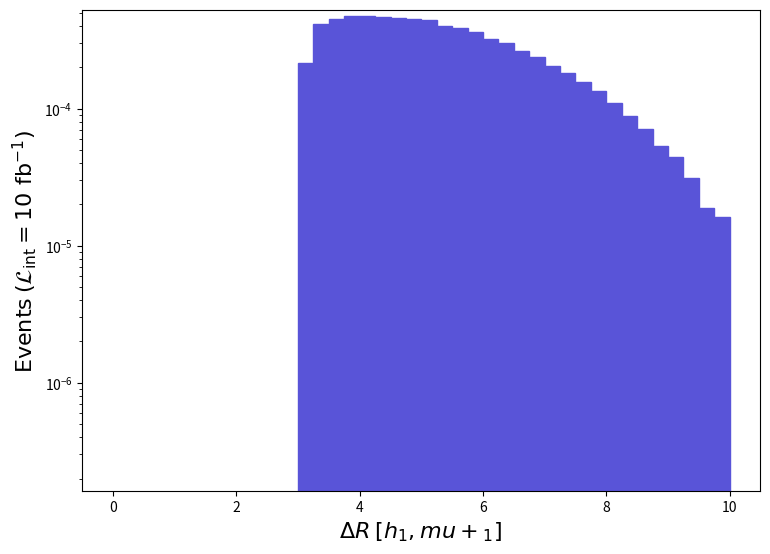

Write the Python code that produced this figure. (Note: this script raises an exception after producing the figure.)
def selection_8():

    # Library import
    import numpy
    import matplotlib
    import matplotlib.pyplot   as plt
    import matplotlib.gridspec as gridspec

    # Library version
    matplotlib_version = matplotlib.__version__
    numpy_version      = numpy.__version__

    # Histo binning
    xBinning = numpy.linspace(0.0,10.0,41,endpoint=True)

    # Creating data sequence: middle of each bin
    xData = numpy.array([0.125,0.375,0.625,0.875,1.125,1.375,1.625,1.875,2.125,2.375,2.625,2.875,3.125,3.375,3.625,3.875,4.125,4.375,4.625,4.875,5.125,5.375,5.625,5.875,6.125,6.375,6.625,6.875,7.125,7.375,7.625,7.875,8.125,8.375,8.625,8.875,9.125,9.375,9.625,9.875])

    # Creating weights for histo: y9_DELTAR_0
    y9_DELTAR_0_weights = numpy.array([0.0,0.0,0.0,0.0,0.0,0.0,0.0,0.0,0.0,0.0,0.0,0.0,0.0002156439056468012,0.0004116244107787011,0.0004505883117990007,0.00047293631238420035,0.00047801541251720045,0.00046792981225310127,0.00046256041211249944,0.00045102361181039943,0.00044108311155009977,0.0004032801105601992,0.00038789771015739925,0.00036337300951520113,0.00032201460843219967,0.0003008275078773992,0.00026338730689699877,0.00023958820627380104,0.00020316380532000019,0.00018110600474239972,0.00015607330408689925,0.0001340881035111999,0.00011028890288799957,8.90292823313001e-05,7.132500186769992e-05,5.333050139650011e-05,4.46234811685001e-05,3.1345270820799975e-05,1.8937770495900055e-05,1.6180550423700133e-05])

    # Creating a new Canvas
    fig   = plt.figure(figsize=(8.75,6.25),dpi=80)
    frame = gridspec.GridSpec(1,1)
    pad   = fig.add_subplot(frame[0])

    # Creating a new Stack
    pad.hist(x=xData, bins=xBinning, weights=y9_DELTAR_0_weights,\
             label="$run\_02$", histtype="stepfilled", rwidth=1.0,\
             color="#5954d8", edgecolor="#5954d8", linewidth=1, linestyle="solid",\
             bottom=None, cumulative=False, density=False, align="mid", orientation="vertical")


    # Axis
    plt.rc('text',usetex=False)
    plt.xlabel(r"$\Delta R$ $[ h_{1}, mu+_{1} ]$ ",\
               fontsize=16,color="black")
    plt.ylabel(r"$\mathrm{Events}$ $(\mathcal{L}_{\mathrm{int}} = 10\ \mathrm{fb}^{-1})$ ",\
               fontsize=16,color="black")

    # Boundary of y-axis
    ymax=(y9_DELTAR_0_weights).max()*1.1
    #ymin=0 # linear scale
    ymin=min([x for x in (y9_DELTAR_0_weights) if x])/100. # log scale
    plt.gca().set_ylim(ymin,ymax)

    # Log/Linear scale for X-axis
    plt.gca().set_xscale("linear")
    #plt.gca().set_xscale("log",nonpositive="clip")

    # Log/Linear scale for Y-axis
    #plt.gca().set_yscale("linear")
    plt.gca().set_yscale("log",nonpositive="clip")

    # Saving the image
    plt.savefig('../../HTML/MadAnalysis5job_0/selection_8.png')
    plt.savefig('../../PDF/MadAnalysis5job_0/selection_8.png')
    plt.savefig('../../DVI/MadAnalysis5job_0/selection_8.eps')

# Running!
if __name__ == '__main__':
    selection_8()
